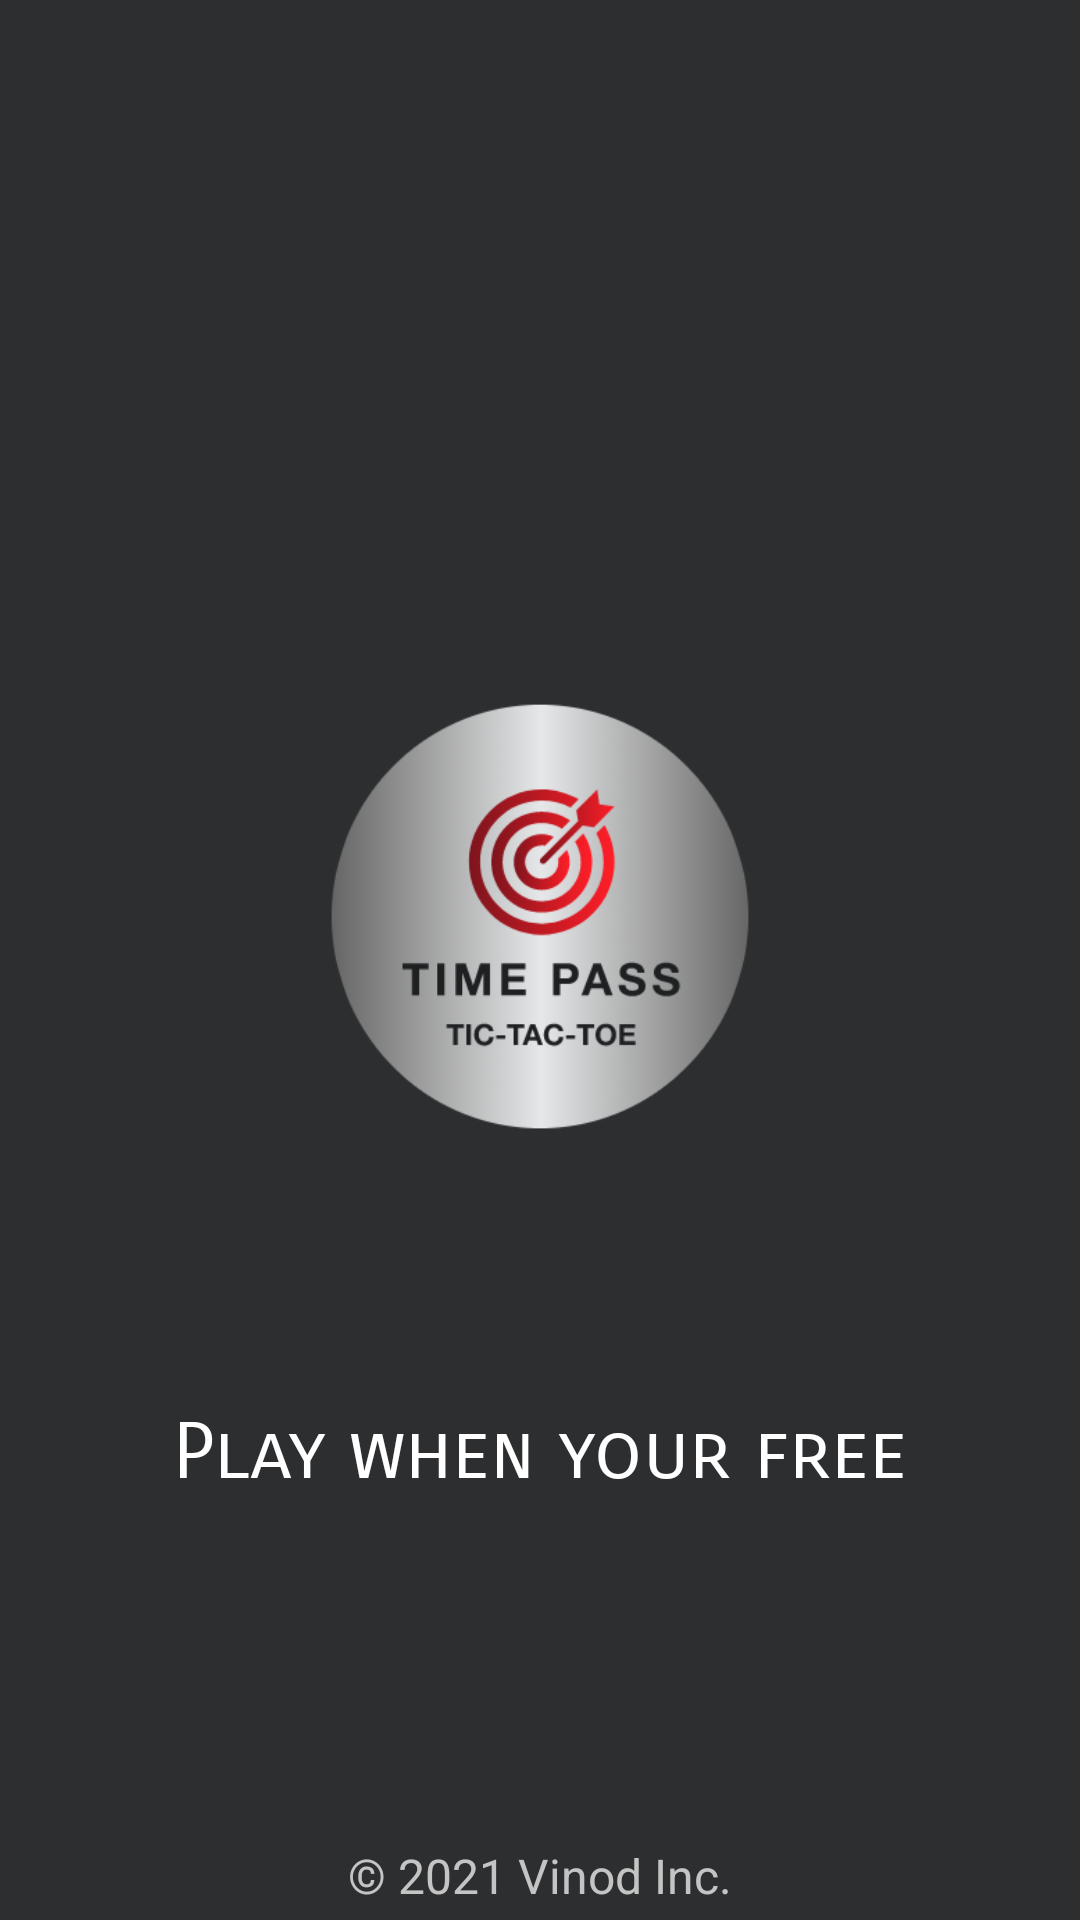

Android layout source for this screen:
<!-- AndroidManifest.xml: application theme Theme.MiniGamesTADA -->
<!-- res/layout/fragment_splash.xml -->
<?xml version="1.0" encoding="utf-8"?>
<androidx.constraintlayout.widget.ConstraintLayout xmlns:android="http://schemas.android.com/apk/res/android"
    xmlns:app="http://schemas.android.com/apk/res-auto"
    xmlns:tools="http://schemas.android.com/tools"
    android:layout_width="match_parent"
    android:layout_height="match_parent"
    android:background="@color/backgroud_global"
    tools:context=".SplashFragment">

    <TextView
        android:id="@+id/tvBelowLogo"
        android:layout_width="match_parent"
        android:layout_height="wrap_content"
        android:layout_marginBottom="40dp"
        android:fontFamily="sans-serif-smallcaps"
        android:gravity="center"
        android:text="Play when your free"
        android:textColor="@color/white"
        android:textSize="26dp"
        app:layout_constraintBottom_toBottomOf="@id/imgLogo" />


    <ImageView
        android:id="@+id/imgLogo"
        android:layout_width="match_parent"
        android:layout_height="500dp"
        android:layout_marginTop="40dp"
        android:scaleType="centerCrop"
        android:src="@drawable/logo"
        app:layout_constraintTop_toTopOf="parent" />

    <TextView
        android:layout_width="match_parent"
        android:layout_height="wrap_content"
        android:gravity="center"
        android:text="&#169; 2021 Vinod Inc."
        android:textColor="@color/silver_gray"
        android:textSize="16dp"
        android:padding="4dp"
        app:layout_constraintBottom_toBottomOf="parent" />


</androidx.constraintlayout.widget.ConstraintLayout>
<!-- resources referenced by this layout -->
<resources>
  <color name="backgroud_global">#2C2E30</color>
  <color name="silver_gray">#c4c4c4</color>
  <color name="white">#FFFFFFFF</color>
  <!-- drawable logo: png bitmap (drawable-v24, 36450 bytes) -->
  <style name="Theme.MiniGamesTADA" parent="Theme.MaterialComponents.DayNight.DarkActionBar">
          <item name="windowActionBar">false</item>
          <item name="windowNoTitle">true</item>
          
  
          <item name="colorPrimary">@color/silver_gray</item>
          <item name="colorPrimaryVariant">@color/purple_700</item>
          <item name="colorOnPrimary">@color/white</item>
          
          <item name="colorSecondary">@color/teal_200</item>
          <item name="colorSecondaryVariant">@color/teal_700</item>
          <item name="colorOnSecondary">@color/black</item>
          
          <item name="android:statusBarColor" tools:targetApi="l">?attr/colorPrimaryVariant</item>
          
      </style>
  <color name="purple_700">#FF3700B3</color>
  <color name="teal_200">#FF03DAC5</color>
  <color name="teal_700">#FF018786</color>
  <color name="black">#FF000000</color>
</resources>
